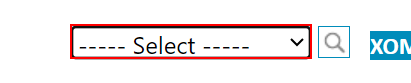
Task: Robotic Enterprise Framework
Workflow: Main

Step 1: find the drop-down 'country' in window 'RPA Stock Market' (chrome.exe)

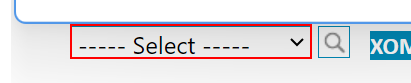
Step 2 [then]: type "[test1+ "[k(enter)]"]" into the drop-down 'country' in window 'RPA Stock Market' (chrome.exe)

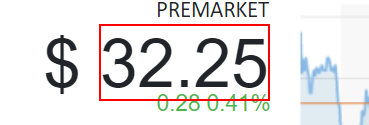
Step 3: get-text from the element 'cnt' in window 'RPA Stock Market' (chrome.exe)
